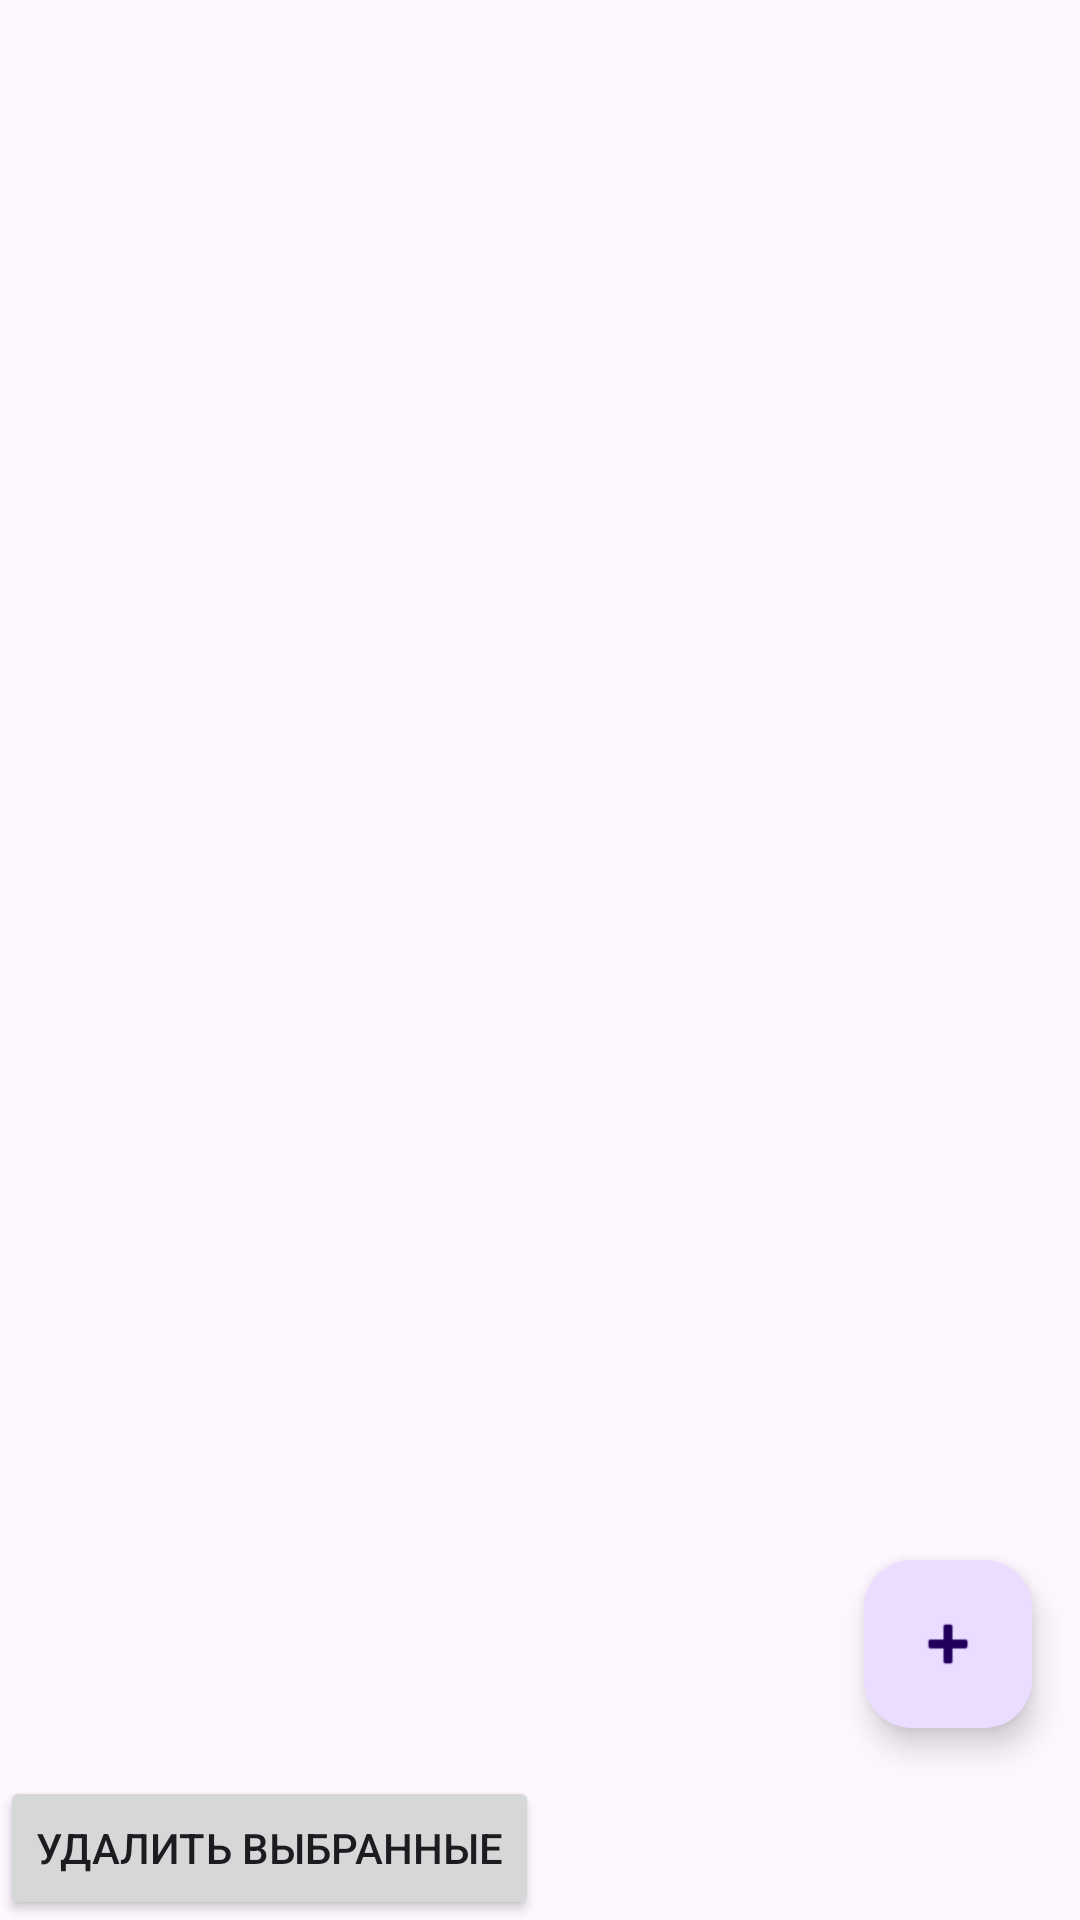

This screen was rendered from an Android layout file. Write that file and the resources it references.
<!-- AndroidManifest.xml: application theme Theme.Lll -->
<!-- res/layout/activity_main.xml -->
<?xml version="1.0" encoding="utf-8"?>
<androidx.constraintlayout.widget.ConstraintLayout xmlns:android="http://schemas.android.com/apk/res/android"
    xmlns:app="http://schemas.android.com/apk/res-auto"
    xmlns:tools="http://schemas.android.com/tools"
    android:id="@+id/main"
    android:layout_width="match_parent"
    android:layout_height="match_parent"
    tools:context=".MainActivity">

    <LinearLayout xmlns:android="http://schemas.android.com/apk/res/android"
        android:layout_width="match_parent"
        android:layout_height="match_parent"
        android:orientation="vertical">

        <androidx.recyclerview.widget.RecyclerView
            android:id="@+id/moviesList"
            android:layout_width="match_parent"
            android:layout_height="0dp"
            android:layout_weight="1" />

        <com.google.android.material.floatingactionbutton.FloatingActionButton
            android:id="@+id/fabAddMovie"
            android:layout_width="wrap_content"
            android:layout_height="wrap_content"
            android:layout_gravity="end|bottom"
            android:layout_margin="16dp"
            android:src="@android:drawable/ic_input_add" />

        <Button
            android:id="@+id/btnDeleteSelected"
            android:layout_width="wrap_content"
            android:layout_height="wrap_content"
            android:text="Удалить выбранные" />

    </LinearLayout>


</androidx.constraintlayout.widget.ConstraintLayout>
<!-- resources referenced by this layout -->
<resources>
  <style name="Theme.Lll" parent="Base.Theme.Lll" />
  <style name="Base.Theme.Lll" parent="Theme.Material3.DayNight.NoActionBar">
          
          
      </style>
</resources>
